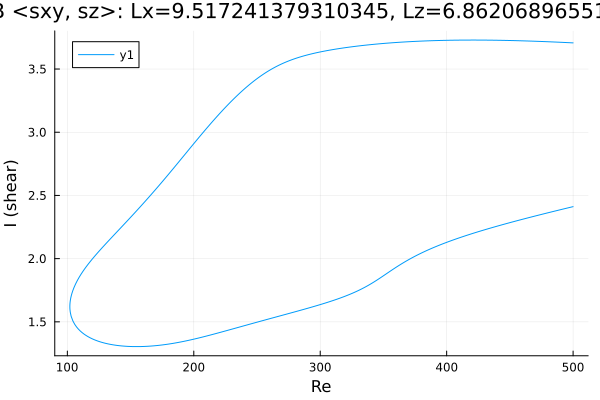

The table this chart was drawn from, first rows:
Re, shear
500.0, 3.707
499.9, 3.707
498.5, 3.708
497.1, 3.708
495.7, 3.709
494.3, 3.71
492.9, 3.71
491.5, 3.711
490, 3.712
488.6, 3.712
487.2, 3.713
485.8, 3.714
484.4, 3.714
483, 3.715
481.6, 3.715
480.1, 3.716
478.7, 3.716
477.3, 3.717
475.9, 3.718
475.7, 3.718
474.3, 3.718
472.9, 3.719
471.5, 3.719
470, 3.72
468.6, 3.72
467.2, 3.721
465.8, 3.721
464.4, 3.722
463, 3.722
461.6, 3.723
460.1, 3.723
458.7, 3.723
457.3, 3.724
455.9, 3.724
454.5, 3.725
453.1, 3.725
451.7, 3.725
450.2, 3.726
448.8, 3.726
447.4, 3.726
446, 3.727
444.6, 3.727
443.2, 3.727
441.8, 3.727
440.3, 3.728
438.9, 3.728
437.5, 3.728
436.1, 3.728
434.7, 3.728
433.3, 3.728
431.9, 3.729
430.4, 3.729
429, 3.729
427.6, 3.729
426.2, 3.729
424.8, 3.729
423.4, 3.729
422, 3.729
420.5, 3.729
419.1, 3.729
... 570 more rows
